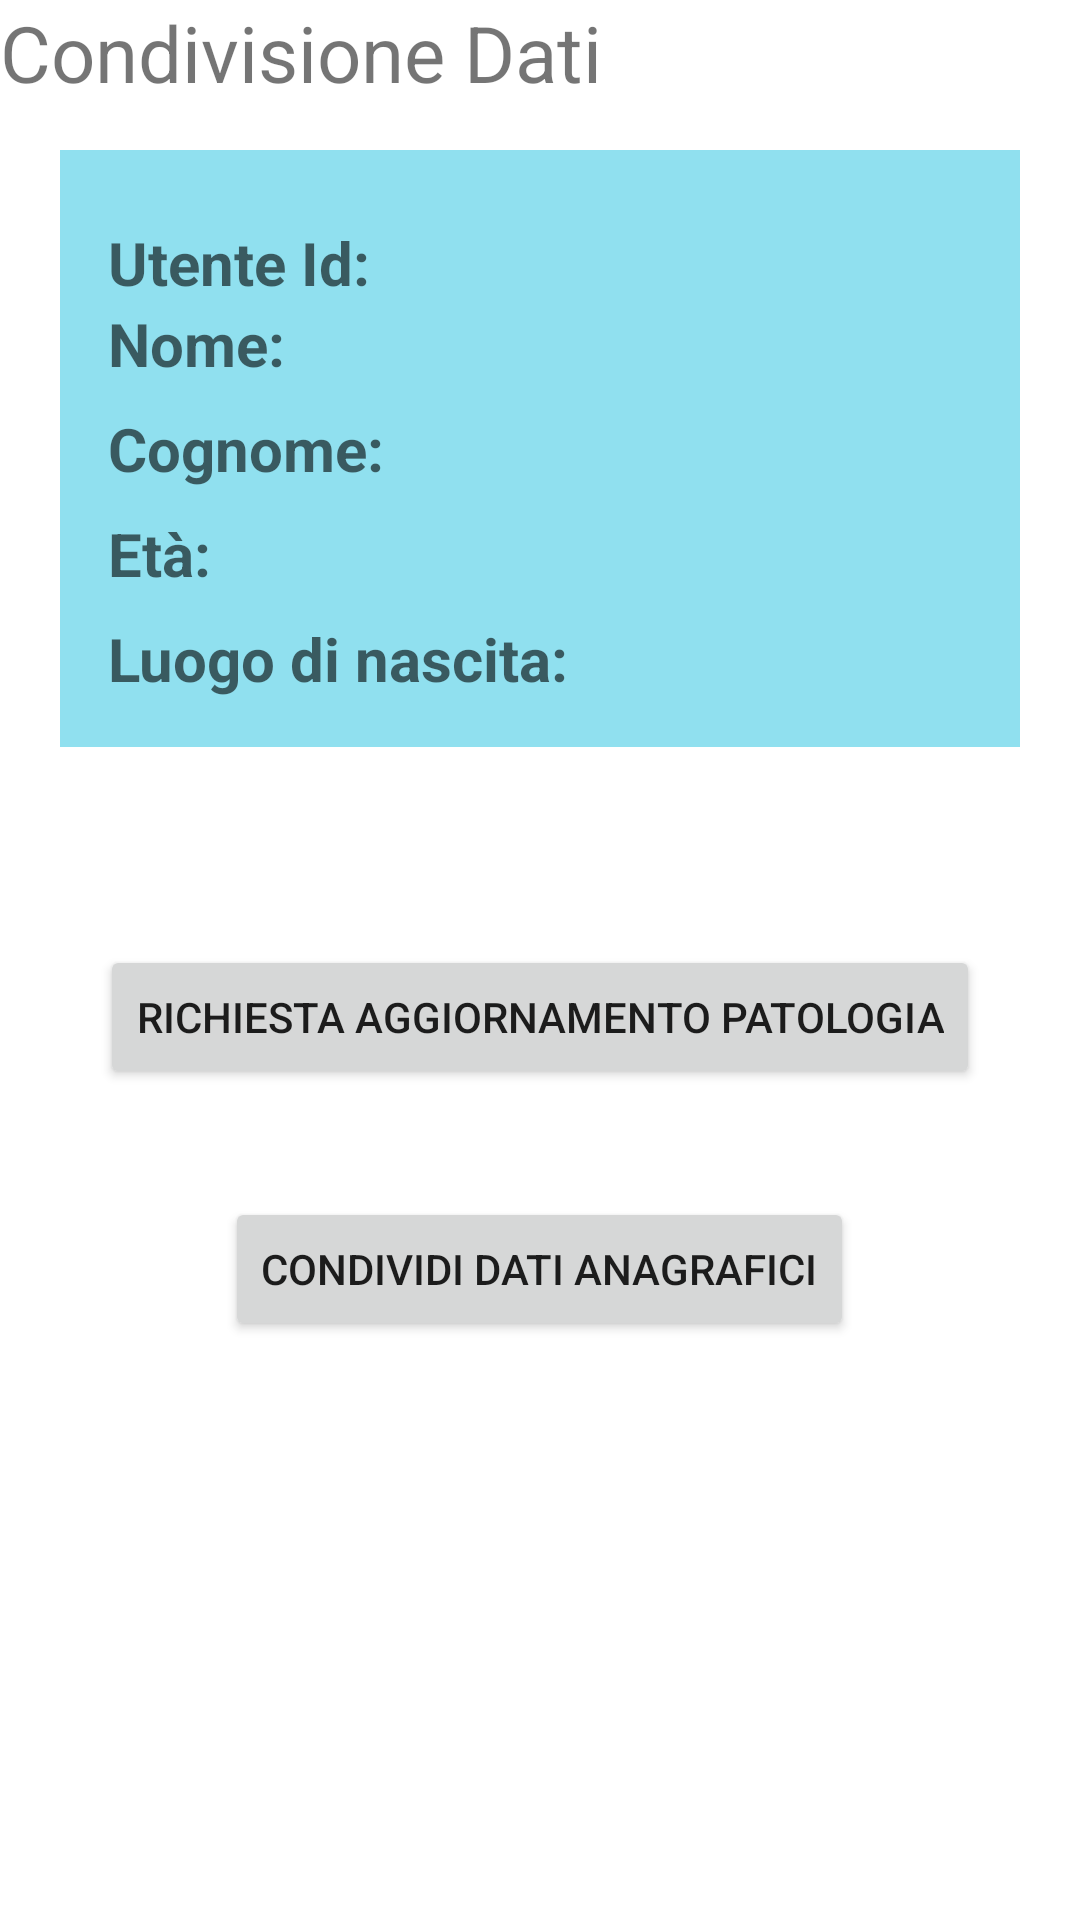

Produce the Android XML layout that renders to this screen, including the resource entries it uses.
<!-- AndroidManifest.xml: application theme Theme.Sms23246 -->
<!-- res/layout/fragment_share.xml -->
<?xml version="1.0" encoding="utf-8"?>
<RelativeLayout xmlns:android="http://schemas.android.com/apk/res/android"
    xmlns:tools="http://schemas.android.com/tools"
    android:layout_width="match_parent"
    android:layout_height="match_parent"
    tools:context=".ui.share.ShareFragment">
    <TextView
        android:id="@+id/text_user"
        android:layout_width="213dp"
        android:layout_height="wrap_content"
        android:layout_marginBottom="16dp"
        android:text="@string/condivisione_dati"
        android:textSize="26sp" />

    <LinearLayout
        android:id="@+id/textViewsContainer"
        android:background="@color/fourth_color"
        android:layout_width="match_parent"
        android:layout_height="wrap_content"
        android:layout_marginStart="20dp"
        android:layout_marginTop="50dp"
        android:layout_marginEnd="20dp"
        android:layout_marginBottom="50dp"
        android:orientation="vertical"
        android:padding="16dp">

        <TextView
            android:id="@+id/userIdTextView"
            android:layout_width="wrap_content"
            android:layout_height="wrap_content"
            android:layout_marginTop="8dp"
            android:text="@string/userID"
            android:textAppearance="?android:textAppearanceMedium"
            android:textSize="20sp"
            android:textStyle="bold" />

        <TextView
            android:id="@+id/nomeTextView"
            android:layout_width="wrap_content"
            android:layout_height="wrap_content"
            android:text="@string/nome"
            android:textAppearance="?android:textAppearanceMedium"
            android:textSize="20sp"
            android:textStyle="bold" />

        <TextView
            android:id="@+id/cognomeTextView"
            android:layout_width="wrap_content"
            android:layout_height="wrap_content"
            android:layout_marginTop="8dp"
            android:text="@string/cognome"
            android:textAppearance="?android:textAppearanceMedium"
            android:textSize="20sp"
            android:textStyle="bold" />

        <TextView
            android:id="@+id/etaTextView"
            android:layout_width="wrap_content"
            android:layout_height="wrap_content"
            android:layout_marginTop="8dp"
            android:text="@string/età"
            android:textAppearance="?android:textAppearanceMedium"
            android:textSize="20sp"
            android:textStyle="bold" />
        <TextView
            android:id="@+id/luogoNascitaTextView"
            android:layout_width="wrap_content"
            android:layout_height="wrap_content"
            android:layout_marginTop="8dp"
            android:text="@string/place_of_birth"
            android:textAppearance="?android:textAppearanceMedium"
            android:textSize="20sp"
            android:textStyle="bold" />

    </LinearLayout>

    <Button
        android:id="@+id/shareButton"
        android:layout_width="wrap_content"
        android:layout_height="wrap_content"
        android:text="@string/richiesta_aggiornamento_patologia"
        android:layout_below="@id/textViewsContainer"
        android:layout_marginTop="16dp"
        android:layout_centerHorizontal="true"/>

    <Button
        android:id="@+id/shareButton2"
        android:layout_width="wrap_content"
        android:layout_height="wrap_content"
        android:layout_below="@id/textViewsContainer"
        android:layout_marginTop="100dp"
        android:layout_centerHorizontal="true"
        android:text="@string/condividi_dati_anagrafici" />


</RelativeLayout>
<!-- resources referenced by this layout -->
<resources>
  <color name="fourth_color">#90e0ef</color>
  <string name="cognome">Cognome: </string>
  <string name="condividi_dati_anagrafici">condividi dati anagrafici</string>
  <string name="condivisione_dati">Condivisione Dati</string>
  <string name="nome">Nome: </string>
  <string name="place_of_birth">Luogo di nascita: </string>
  <string name="richiesta_aggiornamento_patologia">richiesta aggiornamento patologia</string>
  <string name="userID">Utente Id: </string>
  <style name="Theme.Sms23246" parent="Theme.MaterialComponents.Light.NoActionBar">
          
          <item name="colorPrimary">@color/second_color</item>
          <item name="colorPrimaryVariant">@color/third_color</item>
          <item name="colorOnPrimary">@color/fourth_color</item>
          
          <item name="colorSecondary">@color/second_color</item>
          <item name="colorSecondaryVariant">@color/second_color</item>
          <item name="colorOnSecondary">@color/fourth_color</item>
          
          <item name="android:statusBarColor">@color/second_color</item>
          
      </style>
  <color name="second_color">#0077b6</color>
  <color name="third_color">#00b4d8</color>
</resources>
